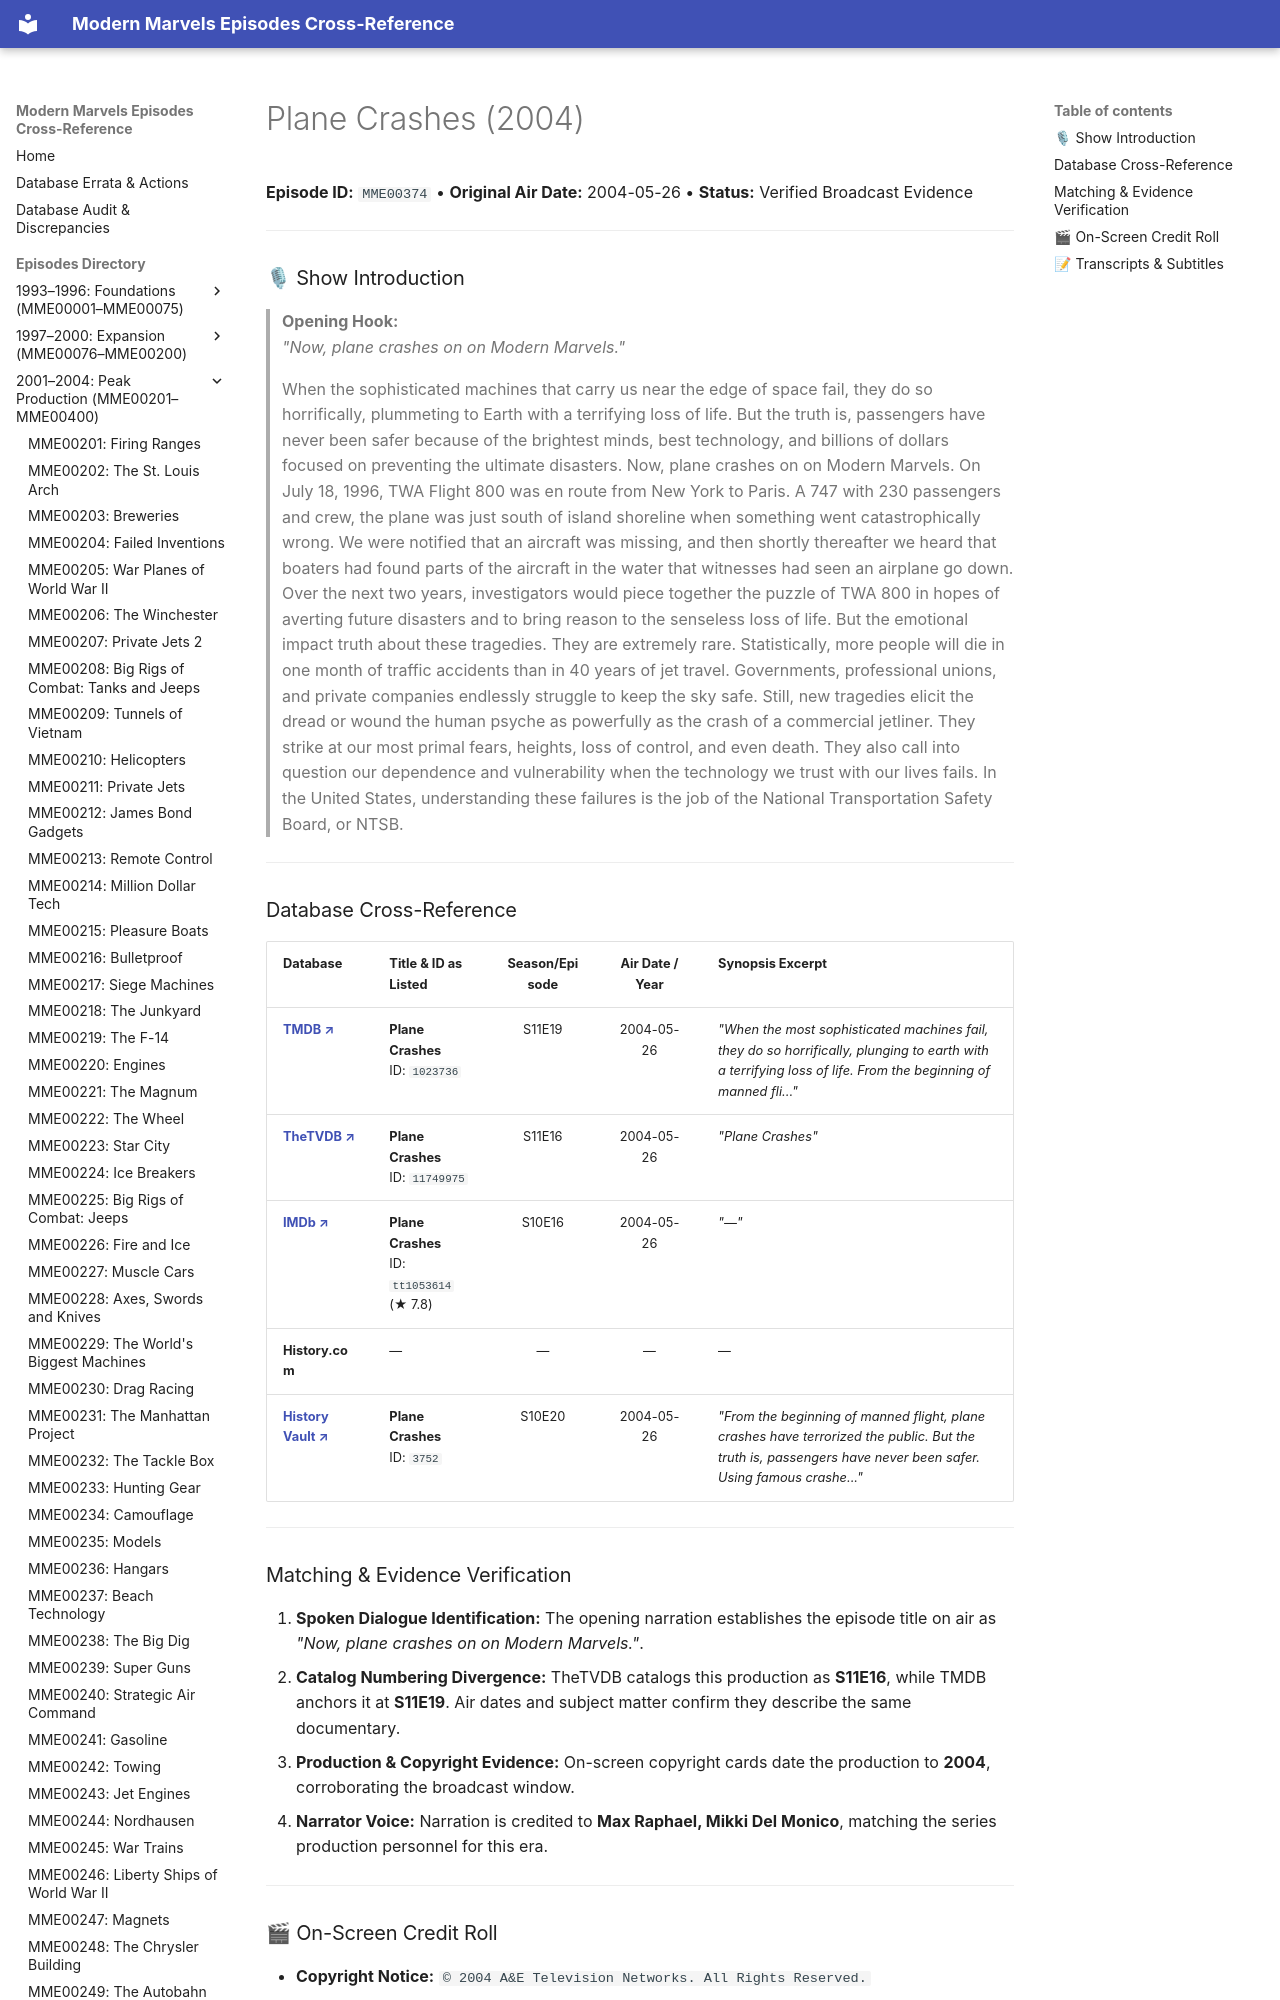

repository: ModernMarvelsFan/ModernMarvels · page: episodes/MME00374/index.html · generator: mkdocs

# Plane Crashes (2004)

**Episode ID:** `MME00374` • **Original Air Date:** 2004-05-26 • **Status:** Verified Broadcast Evidence

---

### 🎙 Show Introduction

> **Opening Hook:**  
> *"Now, plane crashes on on Modern Marvels."*
